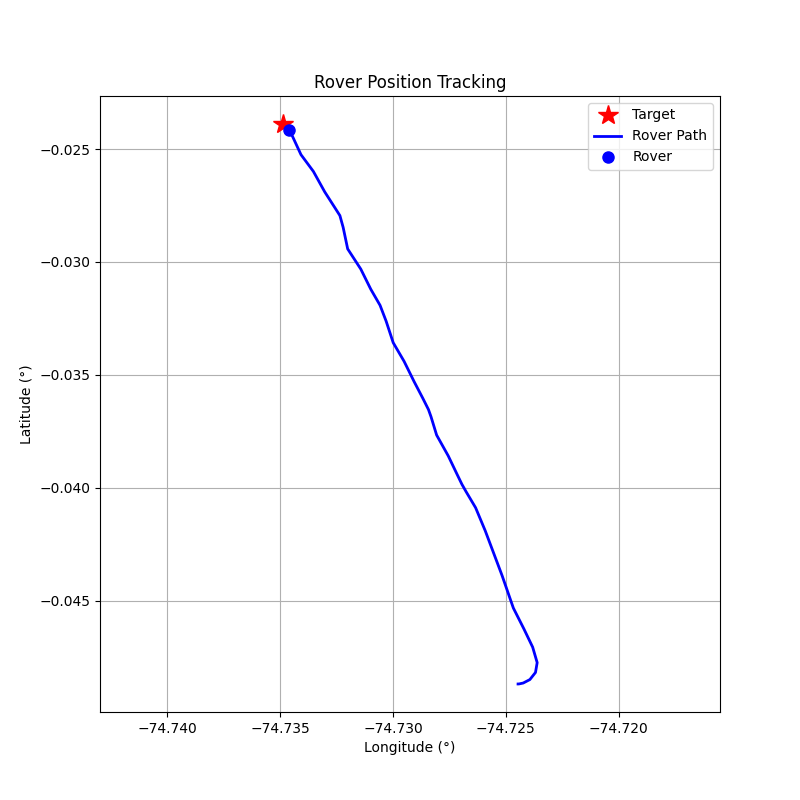

The file beside this chart, header and first rows:
step, timestamp, distance_m, forward_m, right_m, speed_mps, bearing_deg, tool, throttle, steer, brake_strength, duration_s, overridden_by_safety
0, 1774888682, 281.7, -110.9, -258.9, 0.02, -113.2, drive, 0.2, -1.0, 0, 0.5, False
1, 1774888684, 281.9, -87.07, -268.1, 0.62, -108, drive, 0.2, -1.0, 0, 0.5, False
2, 1774888687, 282.2, -20.27, -281.5, 1.15, -94.12, drive, 0.2, -1.0, 0, 0.5, False
3, 1774888689, 282, 82.78, -269.6, 1.62, -72.93, drive, 0.15, -1.0, 0, 0.5, False
4, 1774888692, 280.1, 196.7, -199.3, 1.89, -45.38, drive, 0.1, -1.0, 0, 0.5, False
5, 1774888695, 276.2, 266.5, -72.9, 1.99, -15.3, drive, 0.2, -0.3, 0, 1.0, False
6, 1774888699, 268.9, 268.9, -4.75, 2.48, -1.01, drive, 0.2, -0.1, 0, 1.0, False
7, 1774888702, 259.5, 259.1, 15.71, 2.95, 3.47, drive, 0.1, 0.2, 0, 1.0, False
8, 1774888706, 248.6, 247, -28.36, 3.13, -6.55, brake, 0, 0, 20, 0.5, False
9, 1774888710, 232.7, 231.8, -21.23, 5.03, -5.23, brake, 0, 0, 50, 0.5, False
10, 1774888714, 210.7, 209.7, -20.92, 2.85, -5.7, drive, 0.1, -0.2, 0, 1.0, False
11, 1774888717, 199.2, 198.7, 13.5, 3.11, 3.89, brake, 0, 0, 20, 0.5, False
12, 1774888721, 190.6, 190.1, 13.73, 0.87, 4.13, drive, 0.2, 0.2, 0, 1.0, False
13, 1774888725, 186.6, 186.6, 1.42, 1.45, 0.44, drive, 0.3, 0.1, 0, 1.0, False
14, 1774888728, 181.1, 180.9, -8.42, 2.3, -2.67, drive, 0.2, -0.2, 0, 1.0, False
15, 1774888732, 172, 171.2, 16.25, 2.82, 5.42, drive, 0.1, 0.3, 0, 1.0, False
16, 1774888736, 160.9, 159, -25.17, 3.03, -9.0, brake, 0, 0, 20, 0.5, False
17, 1774888740, 152.1, 149.8, -26.46, 0.77, -10.02, drive, 0.2, -0.5, 0, 1.0, False
18, 1774888743, 148.7, 148.6, -3.92, 1.34, -1.51, drive, 0.3, -0.1, 0, 1.0, False
19, 1774888747, 142.9, 142.8, 3.54, 2.19, 1.42, drive, 0.2, 0.1, 0, 1.0, False
20, 1774888751, 134.1, 134, -6.05, 2.72, -2.59, drive, 0.1, -0.2, 0, 1.0, False
21, 1774888754, 123.6, 122.8, 14.17, 2.95, 6.58, drive, 0.1, 0.3, 0, 1.0, False
22, 1774888758, 113.6, 112.4, -16.59, 3.15, -8.39, brake, 0, 0, 10, 0.5, False
23, 1774888762, 103.2, 101.8, -17.01, 1.95, -9.49, drive, 0.1, -0.4, 0, 1.0, False
24, 1774888766, 95.41, 95.24, 5.69, 2.18, 3.42, drive, 0.2, 0.2, 0, 1.0, False
25, 1774888770, 86.81, 86.56, -6.48, 2.7, -4.28, drive, 0.1, -0.3, 0, 1.0, False
26, 1774888774, 76.39, 75.43, 12.07, 2.92, 9.09, drive, 0.1, 0.5, 0, 1.0, False
27, 1774888777, 65.27, 63.12, -16.62, 3.07, -14.75, brake, 0, 0, 15.0, 1.0, True
28, 1774888781, 55.51, 52.66, -17.56, 1.34, -18.44, drive, 0.1, -0.8, 0, 0.5, False
29, 1774888784, 50.05, 50.02, -1.73, 1.53, -1.98, drive, 0.2, -0.1, 0, 1.0, False
30, 1774888788, 45.61, 45.56, 1.99, 2.09, 2.5, drive, 0.2, 0.2, 0, 1.0, False
31, 1774888792, 37.01, 36.86, -3.29, 2.63, -5.11, drive, 0.1, -0.3, 0, 1.0, False
32, 1774888795, 26.18, 25.98, 3.21, 2.85, 7.04, drive, 0.1, 0.3, 0, 1.0, False
33, 1774888799, 16.52, 16.44, -1.62, 3.06, -5.61, brake, 0, 0, 20, 0.5, False
34, 1774888803, 7.29, 7.09, -1.7, 0.81, -13.46, drive, 0.05, -0.5, 0, 0.5, False
35, 1774888806, 4.26, 4.13, -1.05, 0.96, -14.25, brake, 0, 0, 30, 0.5, False
